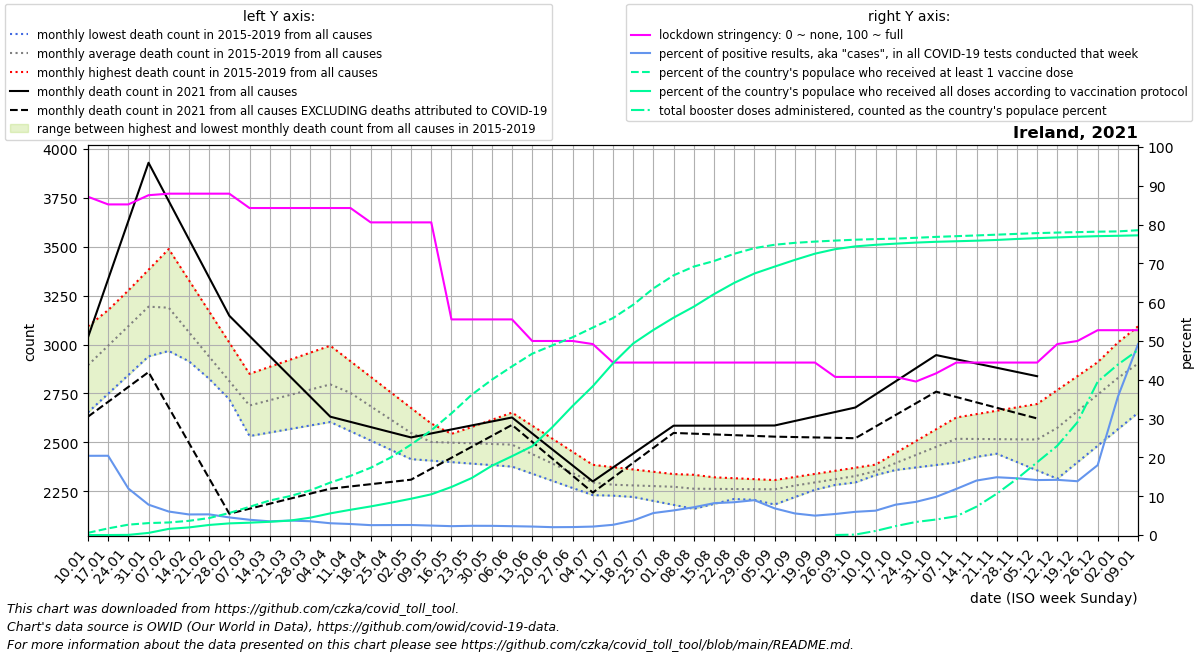

The table this chart was drawn from, first rows:
date, location, time_unit, time, deaths_2010_all_ages, deaths_2011_all_ages, deaths_2012_all_ages, deaths_2013_all_ages, deaths_2014_all_ages, deaths_2015_all_ages, deaths_2016_all_ages, deaths_2017_all_ages, deaths_2018_all_ages, deaths_2019_all_ages, deaths_2020_all_ages, deaths_2021_all_ages, deaths_2022_all_ages, new_deaths, new_cases_smoothed, new_tests_smoothed, stringency_index, people_vaccinated, people_fully_vaccinated, total_boosters
2021-01-10, Ireland, monthly, 1, , , , , , , 2766, 3093, 3065, 2653, 3052, 3036, , 405.5, 4995, 24467, 87.17, 28229, 45.43, 
2021-01-17, Ireland, monthly, 2, , , , , , , 2880, 3176, 3171, 2748, 3031, 3334, , 627.0, 5001, 24482, 85.19, 85220, 72.0, 
2021-01-24, Ireland, monthly, 3, , , , , , , 2995, 3259, 3276, 2844, 3010, 3632, , 848.5, 2685, 22408, 85.19, 132997, 1928, 
2021-01-31, Ireland, monthly, 4, , , , , , , 3110, 3342, 3382, 2940, 2989, 3929, , 1070, 1580, 20185, 87.56, 153373, 27228, 
2021-02-07, Ireland, monthly, 5, , , , , , 2967, 3026, 3425, 3488, 3035, 2968, 3734, , 1056, 1136, 18776, 87.96, 161200, 78826, 
2021-02-14, Ireland, monthly, 6, , , , , , 2914, 2941, 3202, 3328, 2930, 2885, 3538, , 1041, 900.9, 16984, 87.96, 182222, 97563, 
2021-02-21, Ireland, monthly, 7, , , , , , 2862, 2857, 2978, 3169, 2825, 2802, 3342, , 1026, 828, 15544, 87.96, 217919, 129294, 
2021-02-28, Ireland, monthly, 8, , , , , , 2809, 2772, 2755, 3010, 2720, 2718, 3147, , 1012, 702.8, 15496, 87.96, 283072, 149496, 
2021-03-07, Ireland, monthly, 9, , , , , , 2756, 2688, 2532, 2850, 2615, 2635, 3044, , 883.2, 584.6, 14849, 84.26, 362017, 158325, 
2021-03-14, Ireland, monthly, 10, , , , , , 2780, 2728, 2550, 2886, 2632, 2684, 2941, , 754.4, 499.3, 14147, 84.26, 443101, 169926, 
2021-03-21, Ireland, monthly, 11, , , , , , 2804, 2767, 2568, 2922, 2650, 2733, 2837, , 625.6, 519, 13929, 84.26, 499581, 185402, 
2021-03-28, Ireland, monthly, 12, , , , , , 2827, 2806, 2586, 2958, 2668, 2783, 2734, , 496.8, 563.3, 15862, 84.26, 572941, 222292, 
2021-04-04, Ireland, monthly, 13, , , , , , 2851, 2846, 2604, 2994, 2685, 2832, 2631, , 368.0, 544.4, 17941, 84.26, 673617, 278172, 
2021-04-11, Ireland, monthly, 14, , , , , , 2875, 2768, 2556, 2914, 2649, 2881, 2604, , 330.0, 453, 15957, 84.26, 759665, 324167, 
2021-04-18, Ireland, monthly, 15, , , , , , 2776, 2690, 2509, 2835, 2613, 3030, 2578, , 292.0, 385.4, 15132, 80.56, 863817, 367341, 
2021-04-25, Ireland, monthly, 16, , , , , , 2676, 2611, 2462, 2755, 2576, 3180, 2552, , 254.0, 402.2, 15659, 80.56, 996390, 415165, 
2021-05-02, Ireland, monthly, 17, , , , , , 2577, 2533, 2414, 2676, 2540, 3330, 2525, , 216.0, 450.9, 17469, 80.56, 1161055, 466087, 
2021-05-09, Ireland, monthly, 18, , , , , , 2478, 2524, 2406, 2596, 2504, 3479, 2545, , 180.4, 441.9, 18129, 80.56, 1343974, 522577, 
2021-05-16, Ireland, monthly, 19, , , , , , 2493, 2515, 2399, 2543, 2541, 3271, 2566, , 144.8, 420.1, 18379, 55.56, 1562128, 617171, 
2021-05-23, Ireland, monthly, 20, , , , , , 2508, 2507, 2391, 2490, 2578, 3063, 2586, , 109.2, 428.2, 17995, 55.56, 1800800, 731368, 
2021-05-30, Ireland, monthly, 21, , , , , , 2524, 2498, 2384, 2438, 2615, 2855, 2607, , 73.6, 423.2, 17878, 55.56, 1994029, 889195, 
2021-06-06, Ireland, monthly, 22, , , , , , 2539, 2489, 2376, 2385, 2652, 2647, 2627, , 38.0, 409.6, 17968, 55.56, 2165339, 1012369, 
2021-06-13, Ireland, monthly, 23, , , , , , 2479, 2433, 2340, 2362, 2585, 2557, 2545, , 42.75, 357.3, 16357, 50.0, 2328326, 1140612, 
2021-06-20, Ireland, monthly, 24, , , , , , 2420, 2378, 2303, 2338, 2518, 2467, 2464, , 47.5, 312.9, 15464, 50.0, 2435748, 1385856, 
2021-06-27, Ireland, monthly, 25, , , , , , 2360, 2322, 2266, 2314, 2452, 2376, 2382, , 52.25, 318.6, 15530, 50.0, 2539280, 1657502, 
2021-07-04, Ireland, monthly, 26, , , , , , 2301, 2266, 2230, 2291, 2385, 2286, 2300, , 57.0, 371.3, 17066, 49.21, 2663575, 1910864, 
2021-07-11, Ireland, monthly, 27, , , , , , 2241, 2275, 2227, 2300, 2373, 2196, 2371, , 52.0, 484.5, 18376, 44.44, 2785691, 2204893, 
2021-07-18, Ireland, monthly, 28, , , , , , 2221, 2284, 2225, 2308, 2361, 2212, 2442, , 47.0, 705.9, 18880, 44.44, 2956624, 2459533, 
2021-07-25, Ireland, monthly, 29, , , , , , 2200, 2292, 2222, 2317, 2350, 2228, 2514, , 42.0, 1161, 20476, 44.44, 3166250, 2633146, 
2021-08-01, Ireland, monthly, 30, , , , , , 2180, 2301, 2220, 2325, 2338, 2244, 2585, , 37.0, 1270, 20038, 44.44, 3334194, 2790881, 
2021-08-08, Ireland, monthly, 31, , , , , , 2160, 2277, 2217, 2334, 2326, 2260, 2585, , 41.0, 1330, 18593, 44.44, 3446833, 2932006, 
2021-08-15, Ireland, monthly, 32, , , , , , 2185, 2253, 2239, 2312, 2321, 2276, 2585, , 45.0, 1671, 20365, 44.44, 3517949, 3092883, 
2021-08-22, Ireland, monthly, 33, , , , , , 2210, 2230, 2261, 2289, 2316, 2292, 2586, , 49.0, 1760, 20828, 44.44, 3610980, 3237385, 
2021-08-29, Ireland, monthly, 34, , , , , , 2236, 2206, 2283, 2266, 2312, 2308, 2586, , 53.0, 1818, 20245, 44.44, 3683423, 3357749, 
2021-09-05, Ireland, monthly, 35, , , , , , 2261, 2182, 2305, 2244, 2307, 2324, 2586, , 57.0, 1372, 19966, 44.44, 3726949, 3446210, 
2021-09-12, Ireland, monthly, 36, , , , , , 2286, 2220, 2308, 2257, 2323, 2340, 2609, , 82.0, 1219, 21902, 44.44, 3751329, 3532329, 
2021-09-19, Ireland, monthly, 37, , , , , , 2298, 2258, 2312, 2270, 2339, 2341, 2632, , 107.0, 1243, 24865, 44.44, 3767546, 3612404, 
2021-09-26, Ireland, monthly, 38, , , , , , 2310, 2295, 2316, 2282, 2354, 2342, 2655, , 132.0, 1368, 25255, 40.74, 3780506, 3670362, 302.0
2021-10-03, Ireland, monthly, 39, , , , , , 2321, 2333, 2319, 2295, 2370, 2344, 2678, , 157.0, 1314, 21981, 40.74, 3791843, 3706095, 5766
2021-10-10, Ireland, monthly, 40, , , , , , 2333, 2346, 2366, 2333, 2386, 2345, 2745, , 164.5, 1238, 19732, 40.74, 3799603, 3726223, 52282
2021-10-17, Ireland, monthly, 41, , , , , , 2382, 2359, 2414, 2370, 2446, 2434, 2812, , 172.0, 1616, 20635, 40.74, 3806052, 3741222, 114904
2021-10-24, Ireland, monthly, 42, , , , , , 2430, 2371, 2461, 2408, 2506, 2524, 2879, , 179.5, 1948, 22788, 39.55, 3816366, 3754823, 167607
2021-10-31, Ireland, monthly, 43, , , , , , 2478, 2384, 2509, 2445, 2567, 2613, 2946, , 187.0, 2146, 21813, 41.66, 3828077, 3764940, 199170
2021-11-07, Ireland, monthly, 44, , , , , , 2527, 2397, 2556, 2483, 2627, 2702, 2924, , 192.8, 2914, 24522, 44.44, 3837336, 3771961, 240867
2021-11-14, Ireland, monthly, 45, , , , , , 2484, 2426, 2537, 2494, 2644, 2663, 2903, , 198.6, 3815, 27179, 44.44, 3846543, 3779307, 364371
2021-11-21, Ireland, monthly, 46, , , , , , 2442, 2454, 2518, 2505, 2662, 2624, 2881, , 204.4, 4303, 28900, 44.44, 3856530, 3788805, 530162
2021-11-28, Ireland, monthly, 47, , , , , , 2399, 2483, 2500, 2516, 2679, 2584, 2860, , 210.2, 4491, 30709, 44.44, 3866706, 3801406, 721662
2021-12-05, Ireland, monthly, 48, , , , , , 2357, 2512, 2481, 2527, 2696, 2545, 2838, , 216.0, 4566, 32238, 44.44, 3876280, 3811887, 934013
2021-12-12, Ireland, monthly, 49, , , , , , 2314, 2636, 2600, 2552, 2767, 2506, , , 227.0, 4522, 31799, 49.21, 3883342, 3821023, 1146049
2021-12-19, Ireland, monthly, 50, , , , , , 2398, 2761, 2720, 2577, 2838, 2564, , , 238.0, 4378, 31582, 50.0, 3888913, 3829613, 1449770
2021-12-26, Ireland, monthly, 51, , , , , , 2482, 2886, 2840, 2603, 2910, 2622, , , 249.0, 6211, 34482, 52.78, 3895003, 3837400, 1969459
2022-01-02, Ireland, monthly, 52, , , , , , 2567, 3010, 2959, 2628, 2981, 2681, , , 260.0, 12011, 33708, 52.78, 3898514, 3842174, 2188674
2022-01-09, Ireland, monthly, 1, , , , , , 2651, 3093, 3065, 2653, 3052, 2739, , , 232.6, 20195, 41063, 52.78, 3913404, 3847936, 2375093
